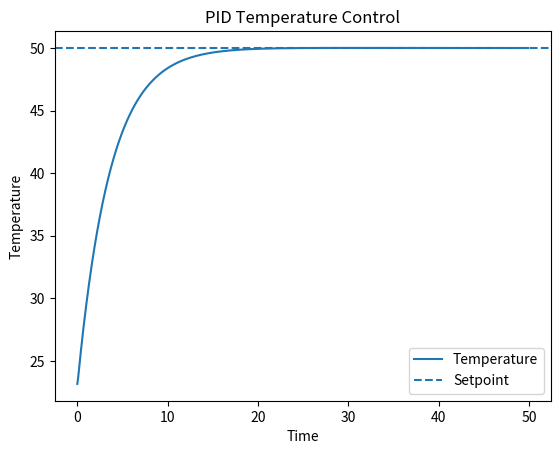

Reproduce this figure in Python.
import numpy as np
import matplotlib.pyplot as plt

# Simulation parameters
dt = 0.1
time = np.arange(0,50,dt)

setpoint = 50
temperature = 20

# PID gains
Kp = 2.0
Ki = 0.2
Kd = 0.5

integral = 0
previous_error = 0

tau = 10
K = 1.5
T_env = 20

temp_history = []
control_history = []

for t in time:

    error = setpoint - temperature

    integral += error*dt
    derivative = (error - previous_error)/dt

    u = Kp*error + Ki*integral + Kd*derivative

    # plant model
    dT = (-(temperature-T_env) + K*u)/tau
    temperature += dT*dt

    temp_history.append(temperature)
    control_history.append(u)

    previous_error = error


plt.figure()
plt.plot(time,temp_history,label="Temperature")
plt.axhline(setpoint,linestyle="--",label="Setpoint")
plt.xlabel("Time")
plt.ylabel("Temperature")
plt.title("PID Temperature Control")
plt.legend()
plt.show()


temp_array = np.array(temp_history)

# Overshoot
max_temp = np.max(temp_array)
overshoot = ((max_temp-setpoint)/setpoint)*100

# Settling time
tolerance = 0.02*setpoint
settling_time = None

for i in range(len(temp_array)):
    if np.all(np.abs(temp_array[i:] - setpoint) < tolerance):
        settling_time = time[i]
        break

# steady-state error
steady_state_error = abs(temp_array[-1] - setpoint)

print("Overshoot:",overshoot,"%")
print("Settling Time:",settling_time)
print("Steady State Error:",steady_state_error)
